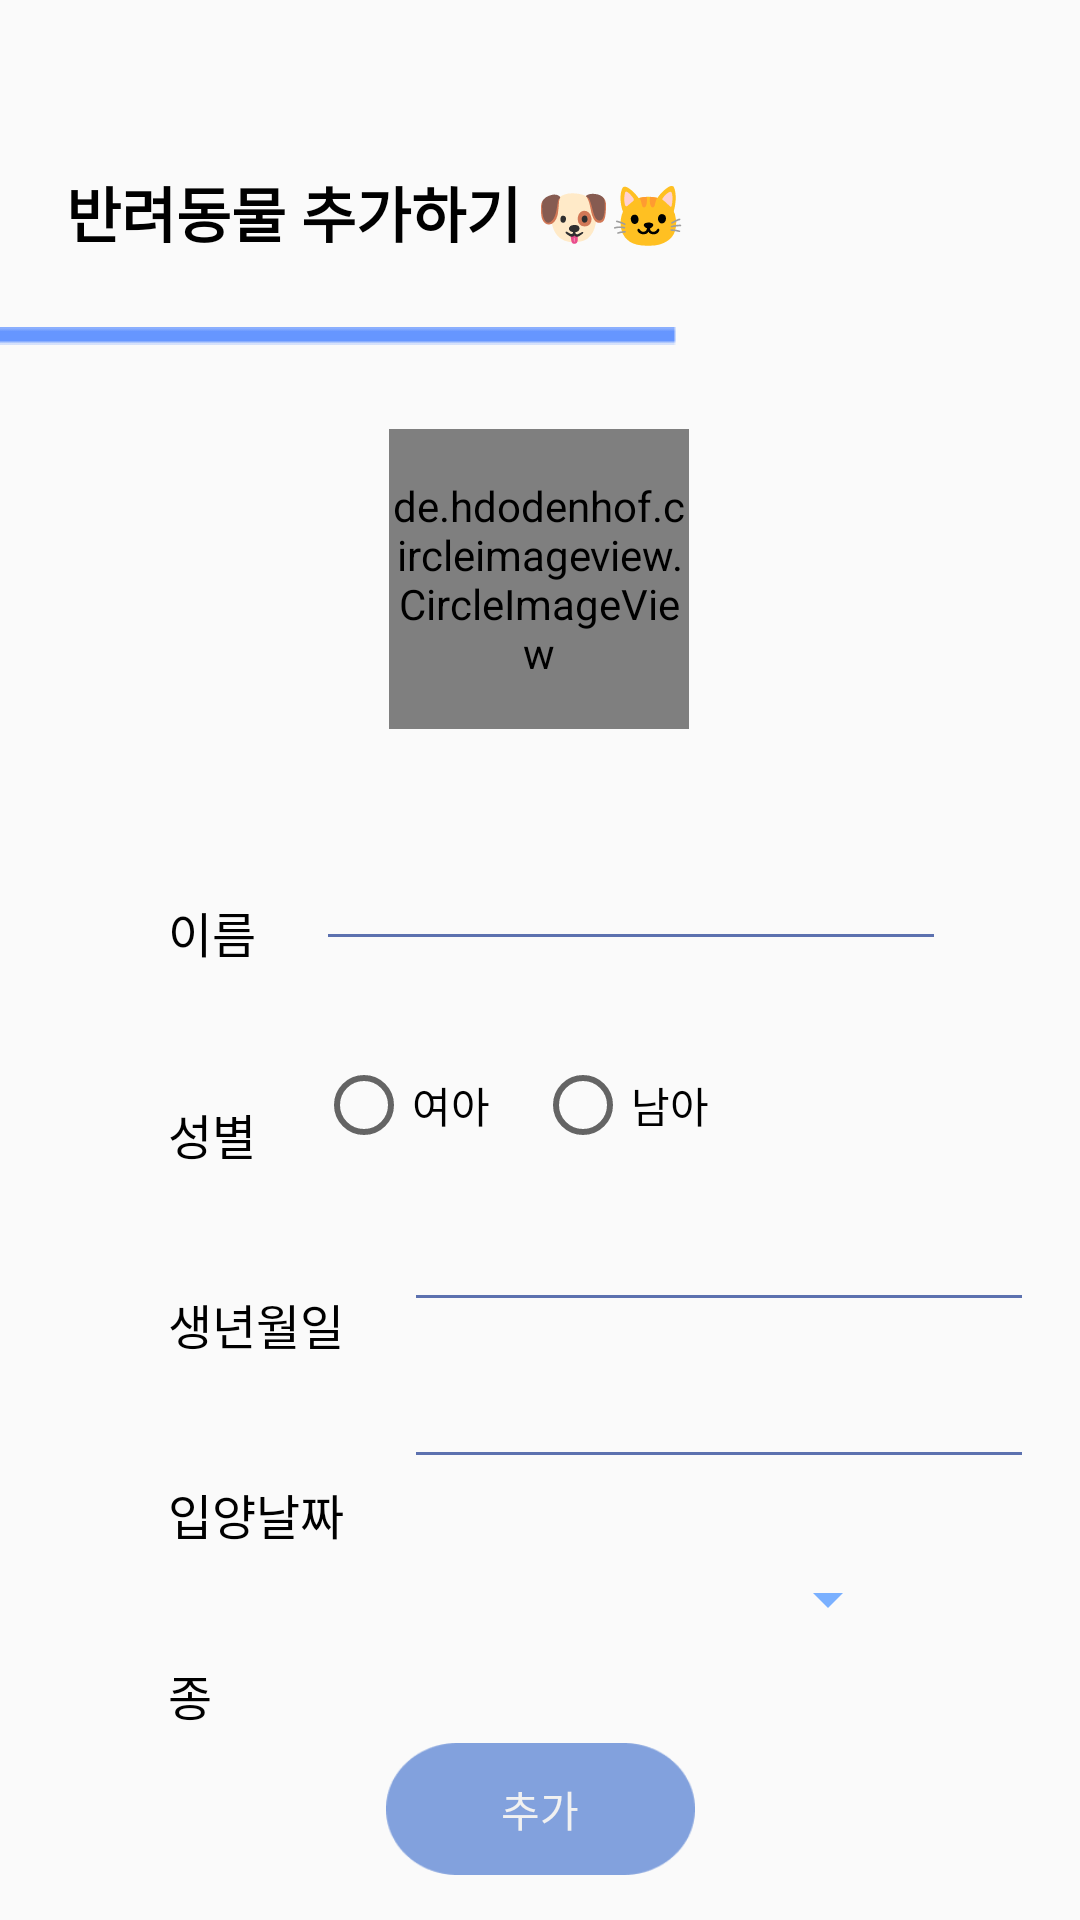

The Android layout XML behind this screen, and the referenced resources:
<!-- AndroidManifest.xml: application theme Theme.AppCompat.Light.NoActionBar -->
<!-- res/layout/mapage_activity_add.xml -->
<?xml version="1.0" encoding="utf-8"?>
<androidx.constraintlayout.widget.ConstraintLayout xmlns:android="http://schemas.android.com/apk/res/android"
    xmlns:app="http://schemas.android.com/apk/res-auto"
    xmlns:tools="http://schemas.android.com/tools"
    android:layout_width="match_parent"
    android:layout_height="match_parent"
    tools:context=".mypage.AddActivity">

    <ImageView
        android:id="@+id/blue_line2"
        android:layout_width="wrap_content"
        android:layout_height="wrap_content"
        android:layout_marginTop="24dp"
        android:src="@drawable/ic_blueline"
        app:layout_constraintEnd_toEndOf="parent"
        app:layout_constraintHorizontal_bias="0.0"
        app:layout_constraintStart_toStartOf="parent"
        app:layout_constraintTop_toBottomOf="@id/add_title" />

    <TextView
        android:id="@+id/add_title"
        android:layout_width="wrap_content"
        android:layout_height="wrap_content"
        android:layout_marginStart="22dp"
        android:layout_marginTop="56dp"
        android:layout_marginEnd="250dp"
        android:fontFamily="@font/gothic"
        android:text="@string/add_title"
        android:textColor="#000000"
        android:textSize="20sp"
        android:textStyle="bold"
        app:layout_constraintEnd_toEndOf="parent"
        app:layout_constraintHorizontal_bias="0.0"
        app:layout_constraintStart_toStartOf="parent"
        app:layout_constraintTop_toTopOf="parent" />

    <de.hdodenhof.circleimageview.CircleImageView
        android:id="@+id/circle_iv"
        android:layout_width="100dp"
        android:layout_height="100dp"
        android:layout_gravity="center"
        android:layout_marginStart="140dp"
        android:layout_marginTop="28dp"
        android:layout_marginEnd="141dp"
        android:src="@drawable/ic_profile"
        app:civ_border_overlay="true"
        app:civ_border_width="2dp"
        app:layout_constraintEnd_toEndOf="parent"
        app:layout_constraintStart_toStartOf="parent"
        app:layout_constraintTop_toBottomOf="@+id/blue_line2" />

    <EditText
        android:id="@+id/nameEdit"
        android:layout_width="wrap_content"
        android:layout_height="wrap_content"
        android:layout_marginStart="20dp"
        android:layout_marginTop="36dp"
        android:layout_marginEnd="112dp"
        android:backgroundTint="#5C71AF"
        android:ems="10"
        android:inputType="textPersonName"
        app:layout_constraintEnd_toEndOf="parent"
        app:layout_constraintHorizontal_bias="0.0"
        app:layout_constraintStart_toEndOf="@+id/textView28"
        app:layout_constraintTop_toBottomOf="@+id/circle_iv" />

    <TextView
        android:id="@+id/textView37"
        android:layout_width="wrap_content"
        android:layout_height="wrap_content"
        android:layout_marginStart="56dp"
        android:layout_marginTop="37dp"
        android:fontFamily="@font/gothic"
        android:text="종"
        android:textColor="#000000"
        android:textSize="16sp"
        app:layout_constraintStart_toStartOf="parent"
        app:layout_constraintTop_toBottomOf="@+id/textView36" />

    <EditText
        android:id="@+id/adoptDay"
        android:layout_width="wrap_content"
        android:layout_height="wrap_content"
        android:layout_marginStart="20dp"
        android:layout_marginTop="11dp"
        android:layout_marginEnd="76dp"
        android:backgroundTint="#5C71AF"
        android:ems="10"
        android:inputType="date"
        app:layout_constraintEnd_toEndOf="parent"
        app:layout_constraintHorizontal_bias="0.0"
        app:layout_constraintStart_toEndOf="@+id/textView35"
        app:layout_constraintTop_toBottomOf="@+id/birthDay" />

    <Spinner
        android:id="@+id/species"
        android:layout_width="221dp"
        android:layout_height="40dp"
        android:layout_marginTop="20dp"
        android:layout_marginEnd="60dp"
        android:backgroundTint="#7AB0FF"
        android:spinnerMode="dialog"
        app:layout_constraintEnd_toEndOf="parent"
        app:layout_constraintTop_toBottomOf="@+id/adoptDay" />

    <TextView
        android:id="@+id/textView36"
        android:layout_width="wrap_content"
        android:layout_height="wrap_content"
        android:layout_marginStart="56dp"
        android:layout_marginTop="40dp"
        android:fontFamily="@font/gothic"
        android:text="입양날짜"
        android:textColor="#000000"
        android:textSize="16sp"
        app:layout_constraintStart_toStartOf="parent"
        app:layout_constraintTop_toBottomOf="@+id/textView35" />

    <TextView
        android:id="@+id/textView35"
        android:layout_width="wrap_content"
        android:layout_height="wrap_content"
        android:layout_marginStart="56dp"
        android:layout_marginTop="40dp"
        android:fontFamily="@font/gothic"
        android:text="생년월일"
        android:textColor="#000000"
        android:textSize="16sp"
        app:layout_constraintStart_toStartOf="parent"
        app:layout_constraintTop_toBottomOf="@+id/textView34" />

    <RadioGroup
        android:id="@+id/radioGroup"
        android:layout_width="wrap_content"
        android:layout_height="wrap_content"
        android:layout_marginStart="20dp"
        android:layout_marginTop="32dp"
        android:orientation="horizontal"
        app:layout_constraintStart_toEndOf="@+id/textView34"
        app:layout_constraintTop_toBottomOf="@+id/nameEdit">

        <RadioButton
            android:id="@+id/femaleRadio"
            android:layout_width="wrap_content"
            android:layout_height="wrap_content"
            android:layout_marginRight="15dp"
            android:fontFamily="@font/gothic"
            android:text="여아" />

        <RadioButton
            android:id="@+id/maleRadio"
            android:layout_width="wrap_content"
            android:layout_height="wrap_content"
            android:layout_weight="1"
            android:fontFamily="@font/gothic"
            android:text="남아" />
    </RadioGroup>

    <EditText
        android:id="@+id/birthDay"
        android:layout_width="wrap_content"
        android:layout_height="wrap_content"
        android:layout_marginStart="20dp"
        android:layout_marginTop="15dp"
        android:layout_marginEnd="76dp"
        android:backgroundTint="#5C71AF"
        android:ems="10"
        android:inputType="date"
        app:layout_constraintEnd_toEndOf="parent"
        app:layout_constraintHorizontal_bias="0.0"
        app:layout_constraintStart_toEndOf="@+id/textView35"
        app:layout_constraintTop_toBottomOf="@+id/radioGroup" />

    <TextView
        android:id="@+id/textView34"
        android:layout_width="wrap_content"
        android:layout_height="wrap_content"
        android:layout_marginStart="56dp"
        android:layout_marginTop="44dp"
        android:fontFamily="@font/gothic"
        android:text="성별"
        android:textColor="#000000"
        android:textSize="16sp"
        app:layout_constraintStart_toStartOf="parent"
        app:layout_constraintTop_toBottomOf="@+id/textView28" />

    <TextView
        android:id="@+id/textView28"
        android:layout_width="wrap_content"
        android:layout_height="wrap_content"
        android:layout_marginStart="56dp"
        android:layout_marginTop="56dp"
        android:fontFamily="@font/gothic"
        android:text="이름"
        android:textColor="#000000"
        android:textSize="16sp"
        app:layout_constraintStart_toStartOf="parent"
        app:layout_constraintTop_toBottomOf="@+id/circle_iv" />

    <Button
        android:id="@+id/addBtn"
        android:layout_width="103dp"
        android:layout_height="44dp"
        android:layout_marginTop="28dp"
        android:background="@drawable/ic_save_btn"
        android:fontFamily="@font/gothic"
        android:text="추가"
        android:textColor="#F1F1F1"
        app:layout_constraintEnd_toEndOf="parent"
        app:layout_constraintStart_toStartOf="parent"
        app:layout_constraintTop_toBottomOf="@+id/species" />

</androidx.constraintlayout.widget.ConstraintLayout>
<!-- resources referenced by this layout -->
<resources>
  <!-- drawable ic_blueline: png bitmap (drawable, 167 bytes) -->
  <!-- drawable ic_profile: png bitmap (drawable-v24, 10767 bytes) -->
  <!-- drawable ic_save_btn: png bitmap (drawable-v24, 2242 bytes) -->
  <string name="add_title">반려동물 추가하기 🐶🐱</string>
</resources>
